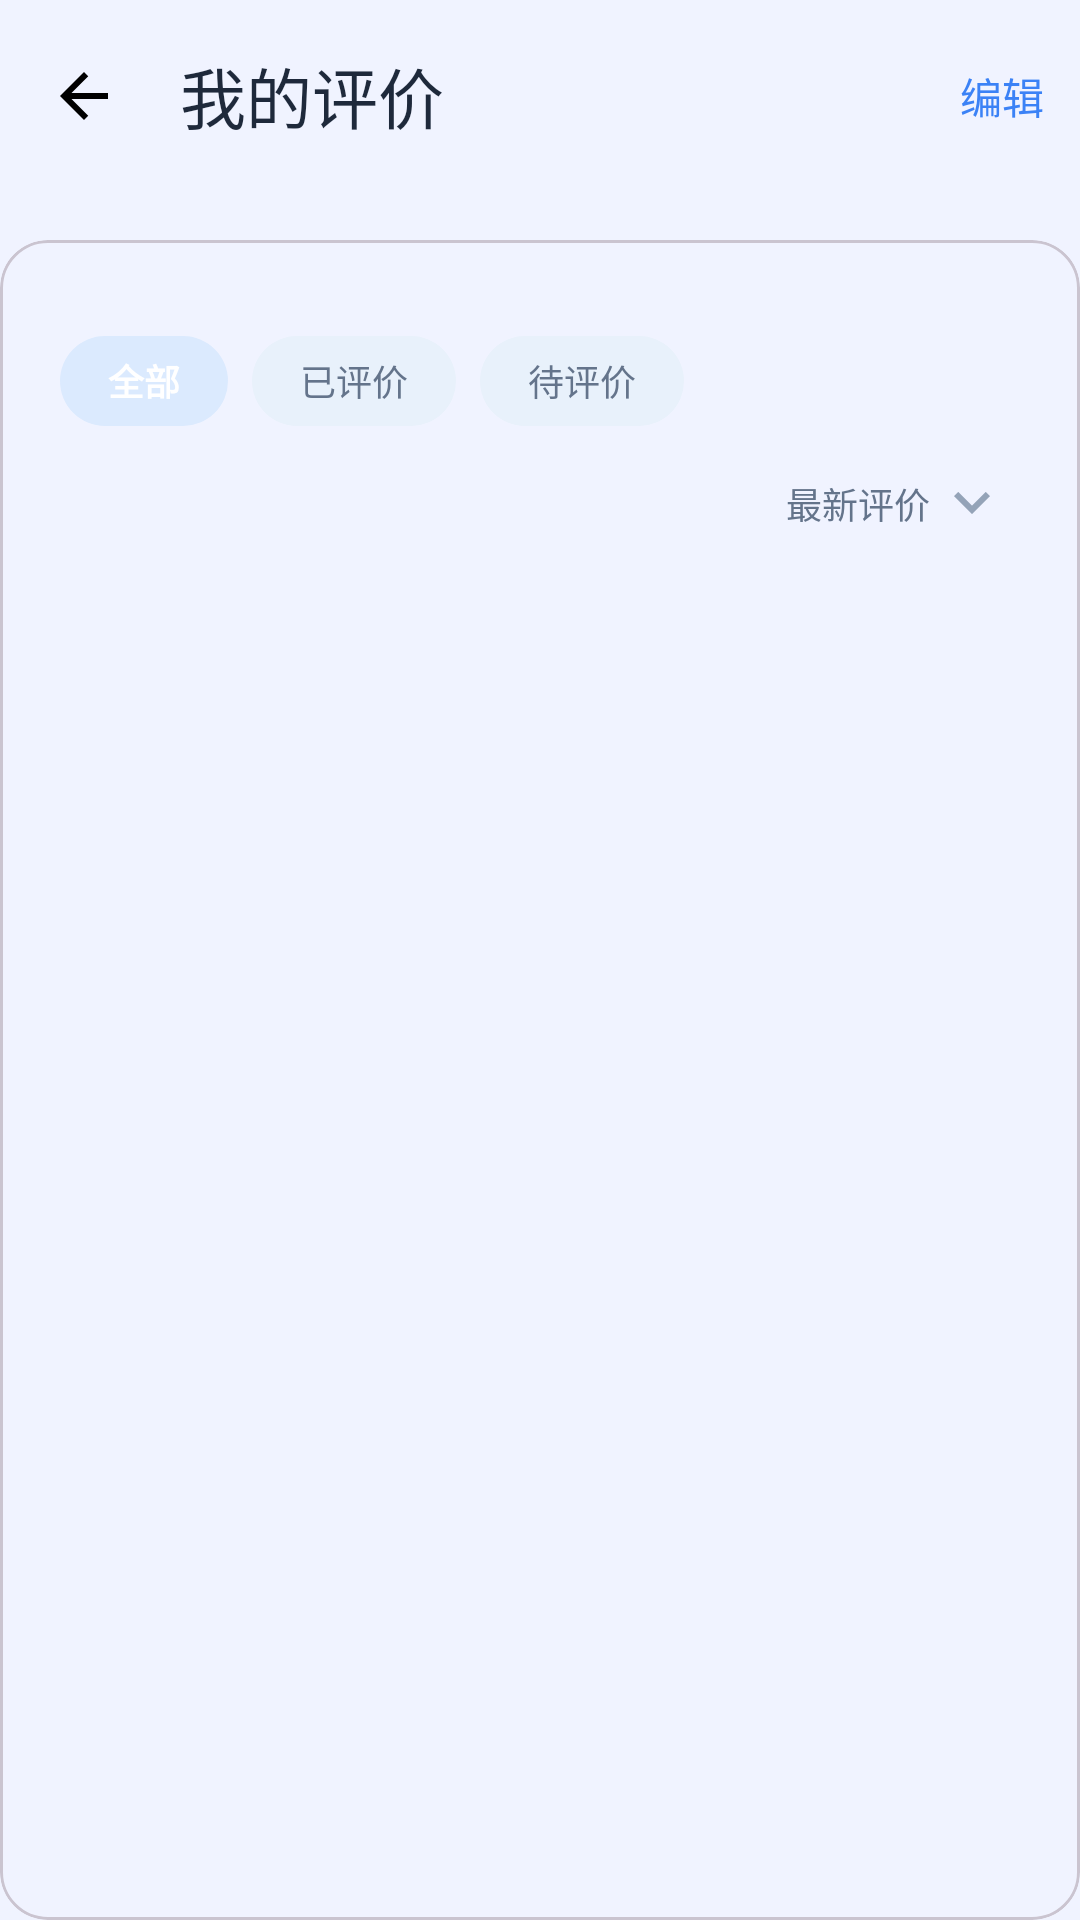

Write the Android layout XML for this screen, with the resource values it uses.
<!-- AndroidManifest.xml: application theme Theme.DigitalTourGuide -->
<!-- res/layout/activity_my_judge.xml -->
<?xml version="1.0" encoding="utf-8"?>
<LinearLayout xmlns:android="http://schemas.android.com/apk/res/android"
    xmlns:app="http://schemas.android.com/apk/res-auto"
    android:layout_width="match_parent"
    android:layout_height="match_parent"
    android:background="@color/profile_surface_container_low"
    android:orientation="vertical">

    
    <com.google.android.material.appbar.MaterialToolbar
        android:id="@+id/topAppBar"
        android:layout_width="match_parent"
        android:layout_height="?attr/actionBarSize"
        android:background="@color/profile_surface_container_low"
        app:navigationContentDescription="@string/back"
        app:navigationIcon="@drawable/ic_arrow_back"
        app:title="我的评价"
        app:titleTextColor="@color/profile_on_surface">


        <TextView
            android:id="@+id/tv_edit_reviews"
            android:layout_width="wrap_content"
            android:layout_height="wrap_content"
            android:layout_gravity="end"
            android:clickable="true"
            android:focusable="true"
            android:paddingHorizontal="12dp"
            android:paddingVertical="8dp"
            android:text="编辑"
            android:textColor="@color/profile_primary"
            android:textSize="14sp" />
    </com.google.android.material.appbar.MaterialToolbar>

    
    <com.google.android.material.card.MaterialCardView
        android:layout_width="match_parent"
        android:layout_height="match_parent"
        android:layout_marginTop="16dp"
        app:cardBackgroundColor="@color/profile_surface_container_low"
        app:cardCornerRadius="16dp"
        app:cardElevation="0dp"
        app:contentPadding="20dp">

        <LinearLayout
            android:layout_width="match_parent"
            android:layout_height="wrap_content"
            android:orientation="vertical">

            
            <HorizontalScrollView
                android:layout_width="match_parent"
                android:layout_height="wrap_content"
                android:layout_marginTop="12dp"
                android:overScrollMode="never"
                android:scrollbars="none">

                <LinearLayout
                    android:layout_width="wrap_content"
                    android:layout_height="wrap_content"
                    android:orientation="horizontal"
                    android:gravity="center_vertical">

                    <TextView
                        android:id="@+id/filter_all"
                        android:layout_width="wrap_content"
                        android:layout_height="30dp"
                        android:background="@drawable/bg_chip_filter_selected"
                        android:gravity="center"
                        android:paddingHorizontal="16dp"
                        android:text="全部"
                        android:textColor="@color/profile_on_primary"
                        android:textSize="12sp"
                        android:textStyle="bold" />

                    <TextView
                        android:id="@+id/filter_reviewed"
                        android:layout_width="wrap_content"
                        android:layout_height="30dp"
                        android:layout_marginStart="8dp"
                        android:background="@drawable/bg_chip_filter_unselected"
                        android:gravity="center"
                        android:paddingHorizontal="16dp"
                        android:text="已评价"
                        android:textColor="@color/profile_on_surface_variant"
                        android:textSize="12sp" />

                    <TextView
                        android:id="@+id/filter_pending"
                        android:layout_width="wrap_content"
                        android:layout_height="30dp"
                        android:layout_marginStart="8dp"
                        android:background="@drawable/bg_chip_filter_unselected"
                        android:gravity="center"
                        android:paddingHorizontal="16dp"
                        android:text="待评价"
                        android:textColor="@color/profile_on_surface_variant"
                        android:textSize="12sp" />
                </LinearLayout>
            </HorizontalScrollView>

            
            <LinearLayout
                android:layout_width="match_parent"
                android:layout_height="wrap_content"
                android:layout_marginTop="12dp"
                android:gravity="end"
                android:orientation="horizontal">

                <TextView
                    android:id="@+id/tv_sort_reviews"
                    android:layout_width="wrap_content"
                    android:layout_height="wrap_content"
                    android:drawablePadding="2dp"
                    android:gravity="center_vertical"
                    android:text="最新评价"
                    android:textColor="@color/profile_on_surface_variant"
                    android:textSize="12sp"
                    android:clickable="true"
                    android:focusable="true"
                    android:background="?attr/selectableItemBackground"
                    android:paddingHorizontal="4dp"
                    android:paddingVertical="2dp"
                    app:drawableEndCompat="@drawable/ic_expand_more" />
            </LinearLayout>

            
            
            

            <androidx.recyclerview.widget.RecyclerView
                android:id="@+id/rv_reviews"
                android:layout_width="match_parent"
                android:layout_height="wrap_content"
                android:layout_marginTop="12dp"
                android:nestedScrollingEnabled="false"
                android:overScrollMode="never" />

            
            <LinearLayout
                android:id="@+id/footer_layout"
                android:layout_width="match_parent"
                android:layout_height="wrap_content"
                android:layout_marginTop="16dp"
                android:gravity="center"
                android:orientation="horizontal"
                android:visibility="gone">

                <View
                    android:layout_width="0dp"
                    android:layout_height="1dp"
                    android:layout_weight="1"
                    android:background="@color/profile_outline_variant" />

                <TextView
                    android:layout_width="wrap_content"
                    android:layout_height="wrap_content"
                    android:layout_marginHorizontal="12dp"
                    android:text="已加载全部评价"
                    android:textColor="@color/profile_outline"
                    android:textSize="12sp" />

                <View
                    android:layout_width="0dp"
                    android:layout_height="1dp"
                    android:layout_weight="1"
                    android:background="@color/profile_outline_variant" />
            </LinearLayout>

        </LinearLayout>
    </com.google.android.material.card.MaterialCardView>

</LinearLayout>
<!-- resources referenced by this layout -->
<resources>
  <color name="profile_on_primary">@color/on_primary</color>
  <color name="profile_on_surface">@color/on_surface</color>
  <color name="profile_on_surface_variant">@color/on_surface_variant</color>
  <color name="profile_outline">@color/outline</color>
  <color name="profile_outline_variant">@color/outline_variant</color>
  <color name="profile_primary">@color/primary</color>
  <color name="profile_surface_container_low">#F0F3FF</color>
  <!-- drawable bg_chip_filter_selected (drawable) -->
  <?xml version="1.0" encoding="utf-8"?>
  <shape xmlns:android="http://schemas.android.com/apk/res/android"
      android:shape="rectangle">
      <solid android:color="@color/profile_primary_container"/>
      <corners android:radius="100dp"/>
  </shape>
  <!-- drawable bg_chip_filter_unselected (drawable) -->
  <?xml version="1.0" encoding="utf-8"?>
  <shape xmlns:android="http://schemas.android.com/apk/res/android"
      android:shape="rectangle">
      <solid android:color="@color/profile_surface_variant"/>
      <corners android:radius="100dp"/>
  </shape>
  <!-- drawable ic_arrow_back (drawable) -->
  <?xml version="1.0" encoding="utf-8"?>
  <vector xmlns:android="http://schemas.android.com/apk/res/android"
      android:width="24dp"
      android:height="24dp"
      android:viewportWidth="24"
      android:viewportHeight="24"
      android:tint="@color/black">
      <path
          android:fillColor="@android:color/white"
          android:pathData="M20,11H7.83l5.59,-5.59L12,4l-8,8 8,8 1.41,-1.41L7.83,13H20v-2z" />
  </vector>
  <!-- drawable ic_expand_more (drawable) -->
  <?xml version="1.0" encoding="utf-8"?>
  <vector xmlns:android="http://schemas.android.com/apk/res/android"
      android:width="24dp"
      android:height="24dp"
      android:viewportWidth="24"
      android:viewportHeight="24">
      <path
          android:fillColor="@color/profile_outline"
          android:pathData="M12,15.38l-6,-6 1.41,-1.41 4.59,4.59 4.59,-4.59 1.41,1.41 -6,6z" />
  </vector>
  <string name="back">返回</string>
  <style name="Theme.DigitalTourGuide" parent="Base.Theme.DigitalTourGuide">
          <item name="android:windowAnimationStyle">@style/WindowAnimationTransition</item>
      </style>
  <color name="on_primary">#FFFFFF</color>
  <color name="on_surface">#1E293B</color>
  <color name="on_surface_variant">#64748B</color>
  <color name="outline">#94A3B8</color>
  <color name="outline_variant">#D7E3F2</color>
  <color name="primary">#3B82F6</color>
  <color name="profile_primary_container">@color/primary_container</color>
  <color name="profile_surface_variant">@color/surface_variant</color>
  <color name="black">#FF000000</color>
  <style name="WindowAnimationTransition">
          <item name="android:activityOpenEnterAnimation">@anim/slide_in_right</item>
          <item name="android:activityOpenExitAnimation">@anim/slide_out_left</item>
          <item name="android:activityCloseEnterAnimation">@anim/slide_in_left</item>
          <item name="android:activityCloseExitAnimation">@anim/slide_out_right</item>
      </style>
  <color name="primary_container">#DBEAFE</color>
  <color name="surface_variant">#E8F1FB</color>
  <color name="on_primary_container">#1E40AF</color>
  <color name="secondary">#38BDF8</color>
  <color name="secondary_container">#E0F2FE</color>
  <color name="on_secondary_container">#0369A1</color>
  <color name="error">#EF4444</color>
  <color name="error_container">#FEE2E2</color>
  <color name="on_error_container">#B91C1C</color>
  <color name="background">#F5F9FE</color>
  <color name="surface">#FFFFFF</color>
</resources>
